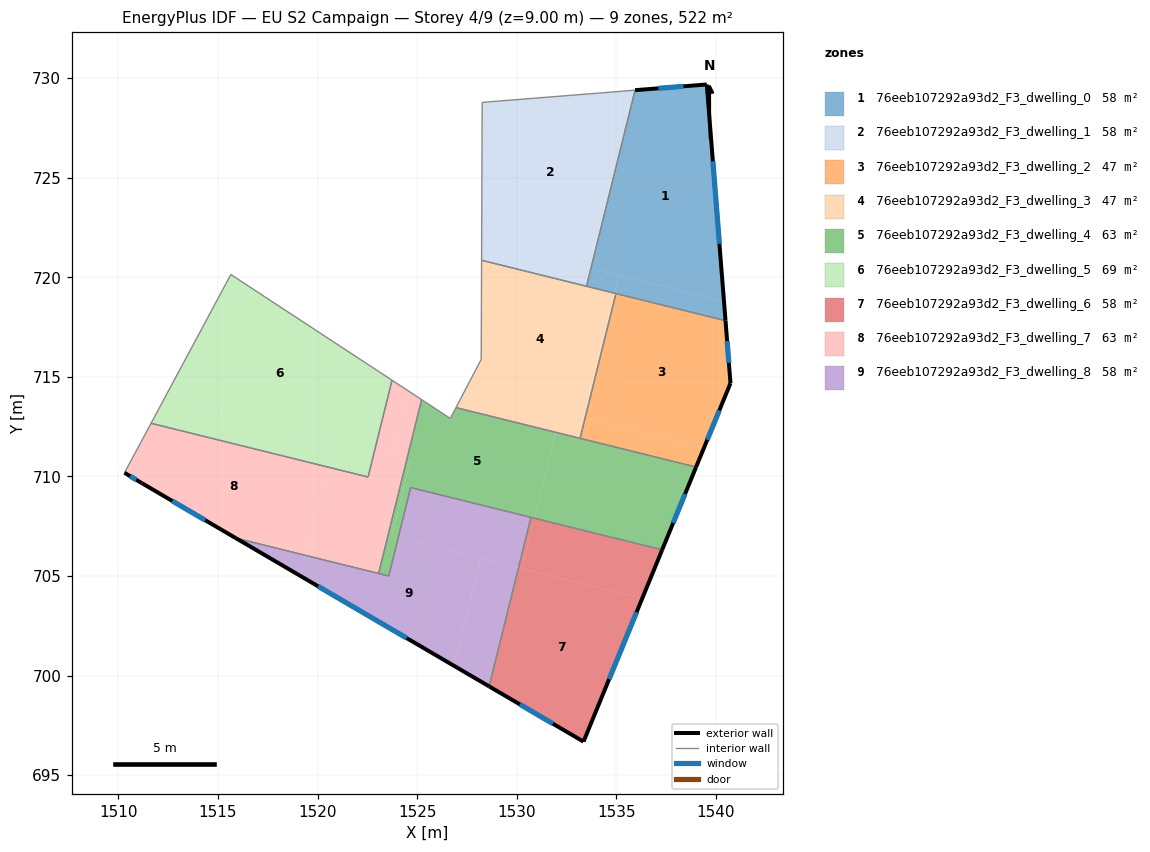
=== STOREY PLAN SPEC (per zone: floor XY polygon, exterior-wall plan segments, windows/doors) ===
zone 1: 76eeb107292a93d2_F3_dwelling_0  (58.0 m²)
  floor: (1539.54, 729.68) (1540.41, 718.79) (1533.73, 720.45) (1535.94, 729.40)
  floor: (1540.41, 718.79) (1540.48, 717.82) (1534.90, 719.21) (1535.12, 720.10)
  floor: (1535.12, 720.10) (1534.90, 719.21) (1533.50, 719.55) (1533.73, 720.45)
  exterior wall: (1539.54, 729.68) – (1535.94, 729.40)  [3.6 m]
    window: (1538.37, 729.59) – (1537.11, 729.49)  [1.3 m²]
  exterior wall: (1540.48, 717.82) – (1539.54, 729.68)  [11.9 m]
    window: (1540.18, 721.68) – (1539.85, 725.83)  [4.4 m²]
  interior walls: 3
zone 2: 76eeb107292a93d2_F3_dwelling_1  (58.0 m²)
  floor: (1535.94, 729.40) (1533.73, 720.45) (1533.65, 720.46) (1535.86, 729.39)
  floor: (1533.73, 720.45) (1533.50, 719.55) (1528.23, 720.86) (1528.24, 721.80)
  floor: (1535.94, 729.40) (1535.86, 729.39) (1533.65, 720.46) (1528.24, 721.80) (1528.26, 728.79)
  interior walls: 4
zone 3: 76eeb107292a93d2_F3_dwelling_2  (46.9 m²)
  floor: (1540.48, 717.82) (1540.73, 714.68) (1539.40, 711.44) (1533.43, 712.92) (1534.98, 719.19)
  floor: (1539.40, 711.44) (1539.01, 710.47) (1533.18, 711.92) (1533.43, 712.92)
  exterior wall: (1540.73, 714.68) – (1540.48, 717.82)  [3.1 m]
    window: (1540.65, 715.71) – (1540.56, 716.80)  [1.2 m²]
  exterior wall: (1539.01, 710.47) – (1540.73, 714.68)  [4.6 m]
    window: (1539.57, 711.84) – (1540.17, 713.32)  [1.7 m²]
  interior walls: 3
zone 4: 76eeb107292a93d2_F3_dwelling_3  (46.9 m²)
  floor: (1534.90, 719.21) (1533.35, 712.94) (1527.44, 714.40) (1528.22, 715.88) (1528.23, 720.86)
  floor: (1532.22, 713.22) (1531.97, 712.22) (1526.95, 713.46) (1527.44, 714.40)
  floor: (1534.98, 719.19) (1533.43, 712.92) (1533.35, 712.94) (1534.90, 719.21)
  floor: (1533.43, 712.92) (1533.18, 711.92) (1531.97, 712.22) (1532.22, 713.22)
  interior walls: 6
zone 5: 76eeb107292a93d2_F3_dwelling_4  (63.5 m²)
  floor: (1539.01, 710.47) (1537.30, 706.32) (1530.90, 707.90) (1531.97, 712.22)
  floor: (1524.66, 710.80) (1523.71, 706.99) (1524.04, 706.90) (1523.57, 705.00) (1523.06, 705.13) (1524.48, 710.85)
  floor: (1531.97, 712.22) (1530.90, 707.90) (1524.67, 709.44) (1524.04, 706.90) (1523.71, 706.99) (1524.66, 710.80) (1524.48, 710.85) (1525.22, 713.86) (1526.66, 712.92) (1526.95, 713.46)
  exterior wall: (1537.30, 706.32) – (1539.01, 710.47)  [4.5 m]
    window: (1537.86, 707.67) – (1538.45, 709.12)  [1.6 m²]
  interior walls: 9
zone 6: 76eeb107292a93d2_F3_dwelling_5  (69.0 m²)
  floor: (1523.74, 714.83) (1522.85, 711.25) (1512.28, 713.87) (1515.64, 720.14)
  floor: (1522.85, 711.25) (1522.54, 709.97) (1520.52, 710.47) (1520.83, 711.75)
  floor: (1520.83, 711.75) (1520.52, 710.47) (1511.64, 712.67) (1512.28, 713.87)
  interior walls: 4
zone 7: 76eeb107292a93d2_F3_dwelling_6  (58.0 m²)
  floor: (1536.30, 703.87) (1533.35, 696.69) (1528.61, 699.46) (1530.09, 705.41)
  floor: (1537.30, 706.32) (1536.30, 703.87) (1530.27, 705.36) (1530.90, 707.90)
  floor: (1530.90, 707.90) (1530.27, 705.36) (1530.09, 705.41) (1530.71, 707.95)
  exterior wall: (1528.61, 699.46) – (1533.35, 696.69)  [5.5 m]
    window: (1530.16, 698.56) – (1531.81, 697.59)  [2.0 m²]
  exterior wall: (1533.35, 696.69) – (1537.30, 706.32)  [10.4 m]
    window: (1534.64, 699.82) – (1536.02, 703.18)  [3.8 m²]
  interior walls: 2
zone 8: 76eeb107292a93d2_F3_dwelling_7  (63.5 m²)
  floor: (1524.48, 710.85) (1523.06, 705.13) (1519.42, 706.03) (1520.52, 710.47) (1522.54, 709.97) (1522.85, 711.25)
  floor: (1520.52, 710.47) (1519.42, 706.03) (1515.89, 706.91) (1511.17, 709.67) (1510.30, 710.19) (1511.64, 712.67)
  floor: (1525.22, 713.86) (1524.48, 710.85) (1523.84, 711.01) (1524.64, 714.24)
  floor: (1524.64, 714.24) (1523.84, 711.01) (1522.85, 711.25) (1523.74, 714.83)
  exterior wall: (1511.17, 709.67) – (1515.89, 706.91)  [5.5 m]
    window: (1512.71, 708.77) – (1514.36, 707.80)  [2.0 m²]
  exterior wall: (1510.30, 710.19) – (1511.17, 709.67)  [1.0 m]
    window: (1510.59, 710.02) – (1510.89, 709.84)  [0.4 m²]
  interior walls: 6
zone 9: 76eeb107292a93d2_F3_dwelling_8  (58.0 m²)
  floor: (1530.71, 707.95) (1530.09, 705.41) (1524.04, 706.90) (1524.67, 709.44)
  floor: (1530.09, 705.41) (1528.61, 699.46) (1526.85, 700.49) (1528.18, 705.88)
  floor: (1528.18, 705.88) (1526.85, 700.49) (1519.16, 704.99) (1519.42, 706.03) (1523.57, 705.00) (1524.04, 706.90)
  floor: (1519.42, 706.03) (1519.16, 704.99) (1515.89, 706.91)
  exterior wall: (1515.89, 706.91) – (1528.61, 699.46)  [14.7 m]
    window: (1520.03, 704.49) – (1524.48, 701.88)  [5.4 m²]
  interior walls: 5

=== DERIVED (storey summary) ===
Building: EU S2 Campaign
Storey: 4 of 9  (floor level z = 9.00 m)
Storey gross floor area: 521.6 m²
Zones on this storey: 9
  - 76eeb107292a93d2_F3_dwelling_0: floor 58.0 m²; exterior wall 15.5 m (46.5 m²); 2 window(s) 5.7 m²; WWR 12.2%
  - 76eeb107292a93d2_F3_dwelling_1: floor 58.0 m²
  - 76eeb107292a93d2_F3_dwelling_2: floor 46.9 m²; exterior wall 7.7 m (23.1 m²); 2 window(s) 2.8 m²; WWR 12.2%
  - 76eeb107292a93d2_F3_dwelling_3: floor 46.9 m²
  - 76eeb107292a93d2_F3_dwelling_4: floor 63.5 m²; exterior wall 4.5 m (13.5 m²); 1 window(s) 1.6 m²; WWR 12.2%
  - 76eeb107292a93d2_F3_dwelling_5: floor 69.0 m²
  - 76eeb107292a93d2_F3_dwelling_6: floor 58.0 m²; exterior wall 15.9 m (47.7 m²); 2 window(s) 5.8 m²; WWR 12.2%
  - 76eeb107292a93d2_F3_dwelling_7: floor 63.5 m²; exterior wall 6.5 m (19.4 m²); 2 window(s) 2.4 m²; WWR 12.2%
  - 76eeb107292a93d2_F3_dwelling_8: floor 58.0 m²; exterior wall 14.7 m (44.2 m²); 1 window(s) 5.4 m²; WWR 12.2%
Zone adjacency (shared interzone walls):
  - 76eeb107292a93d2_F3_dwelling_0 ↔ 76eeb107292a93d2_F3_dwelling_1
  - 76eeb107292a93d2_F3_dwelling_0 ↔ 76eeb107292a93d2_F3_dwelling_2
  - 76eeb107292a93d2_F3_dwelling_0 ↔ 76eeb107292a93d2_F3_dwelling_3
  - 76eeb107292a93d2_F3_dwelling_1 ↔ 76eeb107292a93d2_F3_dwelling_3
  - 76eeb107292a93d2_F3_dwelling_2 ↔ 76eeb107292a93d2_F3_dwelling_3
  - 76eeb107292a93d2_F3_dwelling_2 ↔ 76eeb107292a93d2_F3_dwelling_4
  - 76eeb107292a93d2_F3_dwelling_3 ↔ 76eeb107292a93d2_F3_dwelling_4
  - 76eeb107292a93d2_F3_dwelling_4 ↔ 76eeb107292a93d2_F3_dwelling_6
  - 76eeb107292a93d2_F3_dwelling_4 ↔ 76eeb107292a93d2_F3_dwelling_7
  - 76eeb107292a93d2_F3_dwelling_4 ↔ 76eeb107292a93d2_F3_dwelling_8
  - 76eeb107292a93d2_F3_dwelling_5 ↔ 76eeb107292a93d2_F3_dwelling_7
  - 76eeb107292a93d2_F3_dwelling_6 ↔ 76eeb107292a93d2_F3_dwelling_8
  - 76eeb107292a93d2_F3_dwelling_7 ↔ 76eeb107292a93d2_F3_dwelling_8